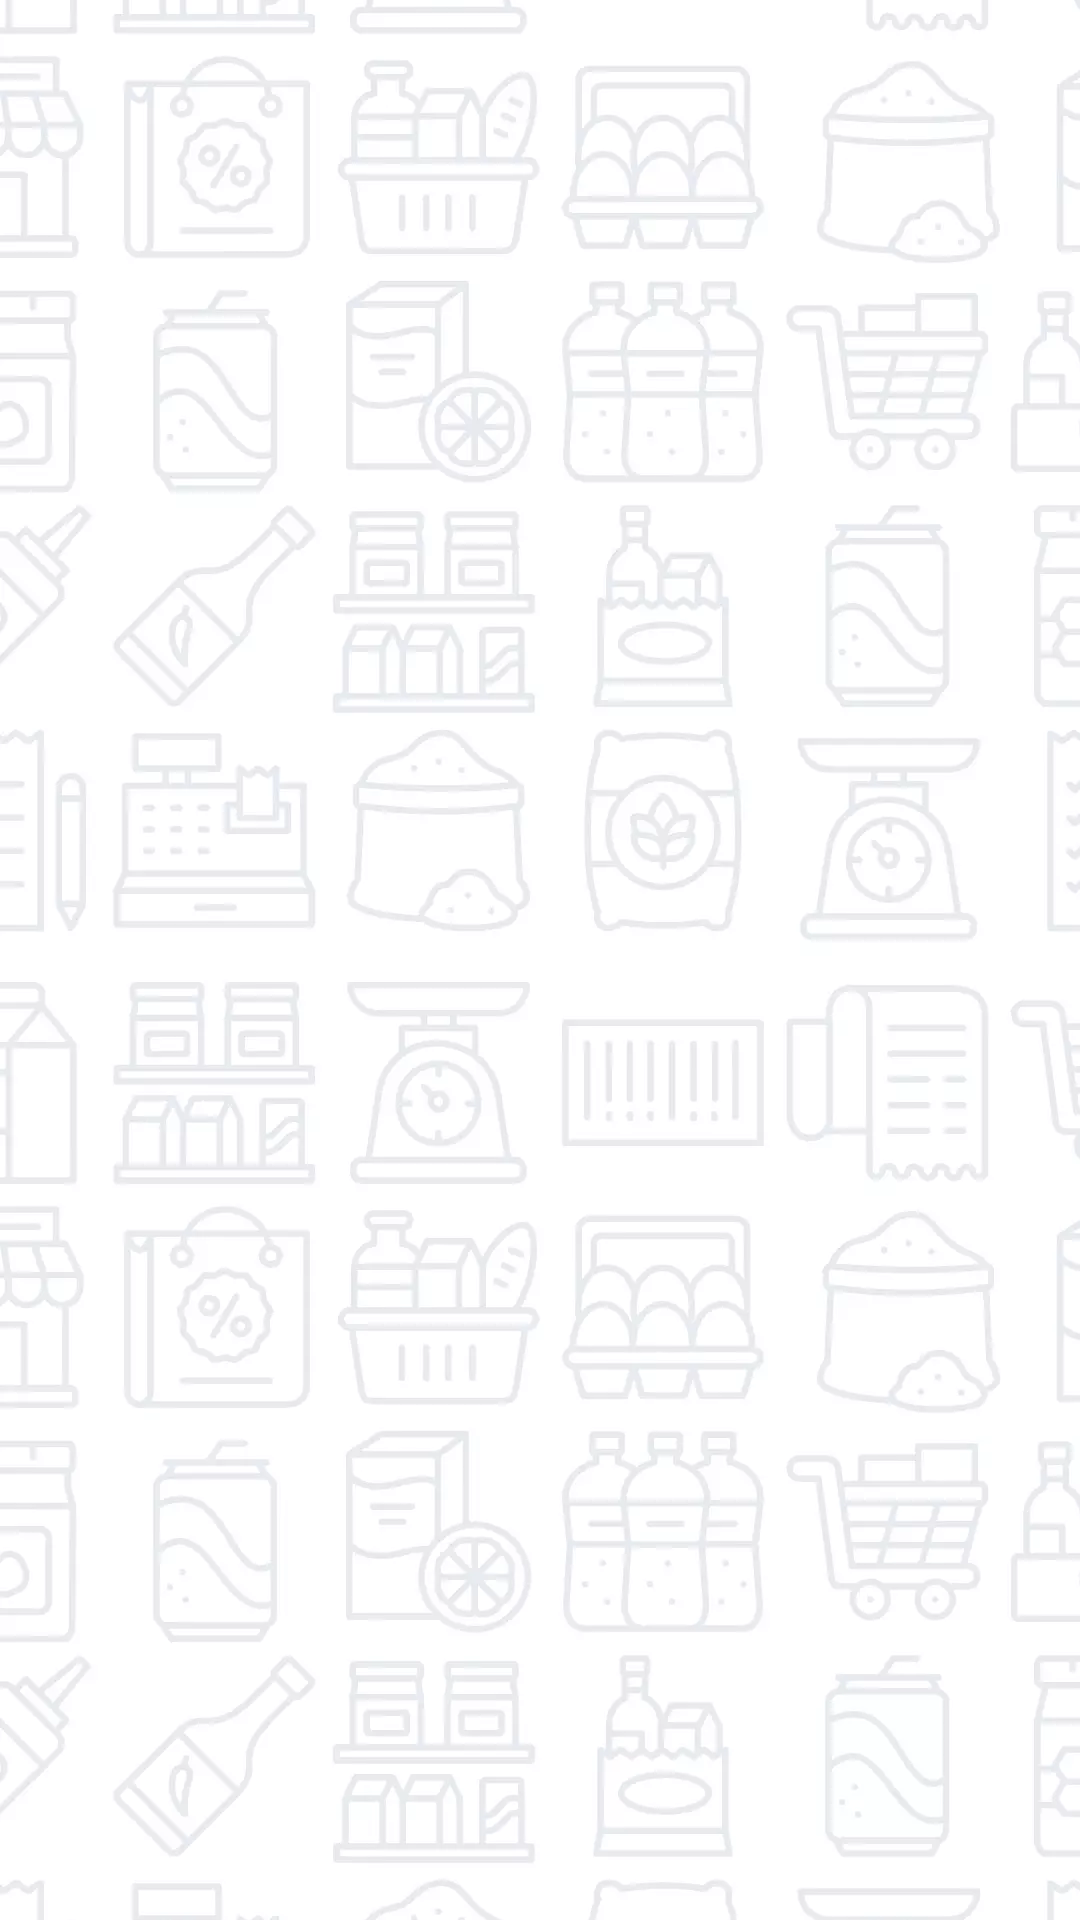

This screen was rendered from an Android layout file. Write that file and the resources it references.
<!-- AndroidManifest.xml: application theme AppTheme.NoActionBar -->
<!-- res/layout/activity_nuevo_articulo.xml -->
<?xml version="1.0" encoding="utf-8"?>
<androidx.constraintlayout.widget.ConstraintLayout xmlns:android="http://schemas.android.com/apk/res/android"
    xmlns:app="http://schemas.android.com/apk/res-auto"
    xmlns:tools="http://schemas.android.com/tools"
    android:layout_width="match_parent"
    android:layout_height="match_parent"
    tools:context=".Main.NuevoArticulo">


        <ImageView
            android:id="@+id/backgroundImage"
            android:layout_width="match_parent"
            android:layout_height="match_parent"
            android:scaleType="centerCrop"
            android:src="@drawable/back_img2"
            app:layout_constraintTop_toTopOf="parent" />

        <androidx.recyclerview.widget.RecyclerView
            android:id="@+id/testerArt"
            android:layout_width="385dp"
            android:layout_height="624dp"
            android:layout_marginStart="5dp"
            android:layout_marginTop="52dp"
            android:layout_marginEnd="5dp"
            android:layout_marginBottom="15dp"
            android:clipToPadding="false"
            android:padding="8dp"
            app:layout_constraintBottom_toBottomOf="parent"
            app:layout_constraintEnd_toEndOf="parent"
            app:layout_constraintStart_toStartOf="parent"
            app:layout_constraintTop_toTopOf="parent" />


        <SearchView
            android:id="@+id/searchViewBuscarArt"
            android:layout_width="161dp"
            android:layout_height="57dp"
            android:layout_gravity="center"
            android:layout_marginStart="16dp"
            android:layout_marginTop="20dp"
            android:layout_marginEnd="234dp"
            android:layout_marginBottom="658dp"
            android:background="@drawable/rounded_edittext_background"
            android:iconifiedByDefault="false"
            android:inputType="text"
            android:queryHint="Clave/Nombre"
            android:textColor="#808080"
            app:layout_constraintBottom_toBottomOf="parent"
            app:layout_constraintEnd_toEndOf="parent"
            app:layout_constraintHorizontal_bias="0.0"
            app:layout_constraintStart_toStartOf="parent"
            app:layout_constraintTop_toTopOf="parent"
            app:layout_constraintVertical_bias="0.0" />

        <Spinner
            android:id="@+id/selecionaSpinnerArt"
            android:layout_width="161dp"
            android:layout_height="57dp"
            android:layout_gravity="center_horizontal"
            android:layout_marginStart="237dp"
            android:layout_marginTop="20dp"
            android:layout_marginEnd="16dp"
            android:layout_marginBottom="658dp"
            android:background="@drawable/rounded_edittext_background"
            android:dropDownWidth="150dp"
            android:dropDownHeight="100dp"
            android:entries="@array/spinnerRezagados"
            android:spinnerMode="dropdown"
            android:textColor="#808080"
            app:layout_constraintBottom_toBottomOf="parent"
            app:layout_constraintEnd_toEndOf="parent"
            app:layout_constraintHorizontal_bias="1.0"
            app:layout_constraintStart_toStartOf="parent"
            app:layout_constraintTop_toTopOf="parent"
            app:layout_constraintVertical_bias="0.0" />

        <androidx.constraintlayout.widget.Guideline
            android:id="@+id/guideline3"
            android:layout_width="wrap_content"
            android:layout_height="wrap_content"
            android:orientation="vertical"
            app:layout_constraintGuide_begin="20dp" />

        <androidx.constraintlayout.widget.Guideline
            android:id="@+id/guideline4"
            android:layout_width="wrap_content"
            android:layout_height="wrap_content"
            android:orientation="horizontal"
            app:layout_constraintGuide_begin="20dp" />

        <androidx.constraintlayout.widget.Guideline
            android:id="@+id/guideline5"
            android:layout_width="wrap_content"
            android:layout_height="wrap_content"
            android:orientation="horizontal"
            app:layout_constraintGuide_begin="20dp" />

        <androidx.constraintlayout.widget.Barrier
            android:id="@+id/barrier"
            android:layout_width="wrap_content"
            android:layout_height="wrap_content"
            app:barrierDirection="top" />


        <TextView
            android:id="@+id/textView4Art"
            android:layout_width="122dp"
            android:layout_height="40dp"
            android:layout_marginStart="145dp"
            android:layout_marginTop="659dp"
            android:layout_marginEnd="145dp"
            android:layout_marginBottom="10dp"
            android:gravity="center"
            android:text="No. de registros: "
            app:layout_constraintBottom_toBottomOf="parent"
            app:layout_constraintEnd_toEndOf="parent"
            app:layout_constraintHorizontal_bias="0.0"
            app:layout_constraintStart_toStartOf="parent"
            app:layout_constraintTop_toTopOf="parent"
            app:layout_constraintVertical_bias="1.0" />


</androidx.constraintlayout.widget.ConstraintLayout>
<!-- resources referenced by this layout -->
<resources>
  <string-array name="spinnerRezagados">
          <item>Todos</item>
          <item>Mayor existencia</item>
          <item>Menor existencia</item>
          <item>Con evidencia</item>
          <item>Sin evidencia</item>
      </string-array>
  <!-- drawable back_img2: webp bitmap (drawable, 31374 bytes) -->
  <!-- drawable rounded_edittext_background (drawable) -->
  <layer-list xmlns:android="http://schemas.android.com/apk/res/android">
      
      <item>
          <shape android:shape="rectangle">
              <solid android:color="@color/acvorange" /> 
              <corners android:radius="20dp" />
          </shape>
      </item>
      
      <item android:left="2dp" android:right="2dp" android:top="2dp" android:bottom="2dp">
          <shape android:shape="rectangle">
              <solid android:color="#FFFFFF" /> 
              <corners android:radius="20dp" /> 
          </shape>
      </item>
  </layer-list>
  <style name="AppTheme.NoActionBar">
          <item name="windowActionBar">false</item>
          <item name="windowNoTitle">true</item>
      </style>
  <color name="acvorange">#FF8300</color>
</resources>
